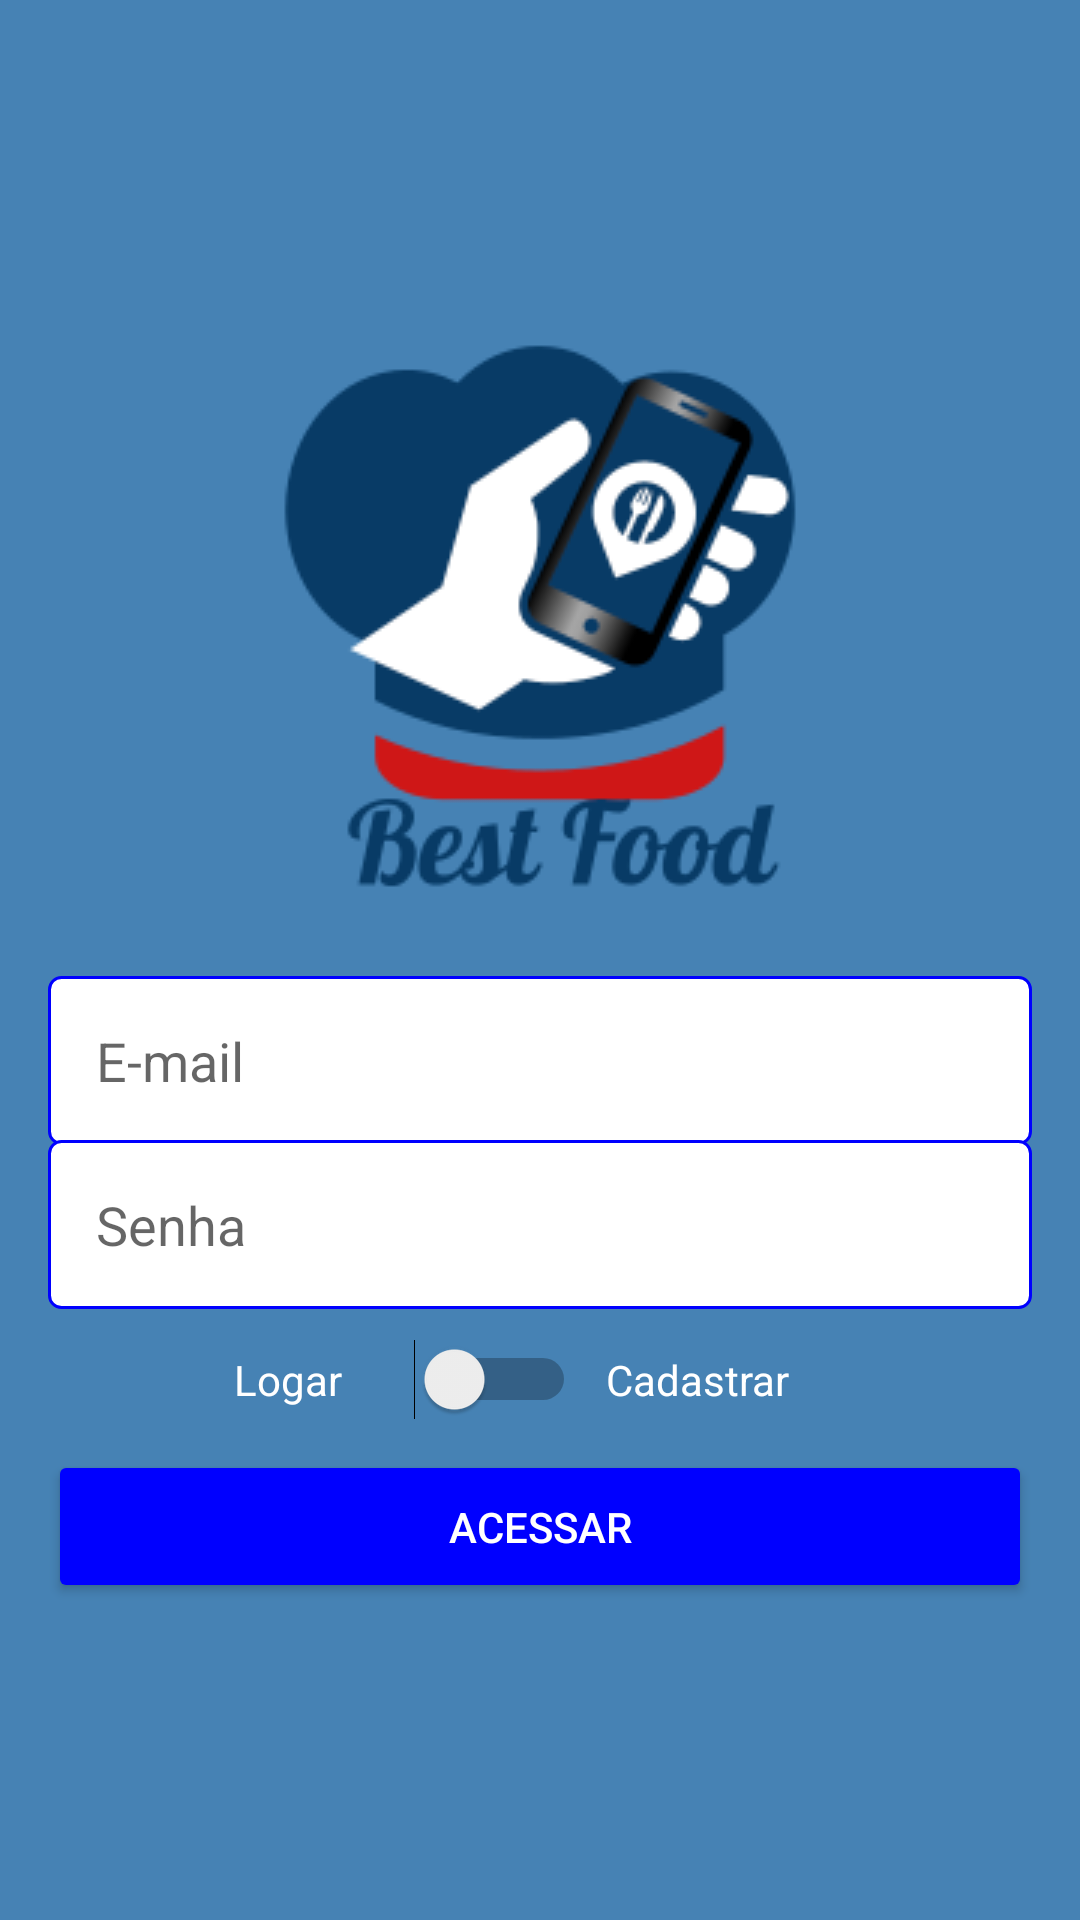

Android layout source for this screen:
<!-- AndroidManifest.xml: application theme AppTheme -->
<!-- res/layout/activity_autenticacao.xml -->
<?xml version="1.0" encoding="utf-8"?>
<LinearLayout xmlns:android="http://schemas.android.com/apk/res/android"
    xmlns:app="http://schemas.android.com/apk/res-auto"
    xmlns:tools="http://schemas.android.com/tools"
    android:layout_width="match_parent"
    android:layout_height="match_parent"
    android:background="#4682b4"
    android:gravity="center"
    android:orientation="vertical"
    android:padding="16dp"
    tools:context=".activity.AutenticacaoActivity">

    <ImageView
        android:id="@+id/imageView2"
        android:layout_width="match_parent"
        android:layout_height="wrap_content"
        app:srcCompat="@drawable/bestfood"
        android:layout_marginBottom="20dp"/>

    <EditText
        android:id="@+id/editCadastroEmail"
        android:layout_width="match_parent"
        android:layout_height="wrap_content"
        android:background="@drawable/bg_edit_text"
        android:ems="10"
        android:hint="E-mail"
        android:inputType="textEmailAddress"
        android:padding="16dp" />

    <EditText
        android:id="@+id/editCadastroSenha"
        android:layout_width="match_parent"
        android:layout_height="wrap_content"
        android:layout_marginTop="-2dp"
        android:background="@drawable/bg_edit_text"
        android:ems="10"
        android:hint="Senha"
        android:inputType="textPassword"
        android:padding="16dp" />

    <LinearLayout
        android:layout_width="match_parent"
        android:layout_height="wrap_content"
        android:layout_marginTop="10dp"
        android:layout_marginBottom="10dp"
        android:gravity="center"
        android:orientation="horizontal">

        <TextView
            android:id="@+id/textView1"
            android:layout_width="50dp"
            android:layout_height="wrap_content"
            android:text="Logar"
            android:textColor="#FFFFFF" />

        <Switch
            android:id="@+id/switchAcesso"
            android:layout_width="wrap_content"
            android:layout_height="wrap_content"
            android:layout_marginLeft="10dp"
            android:layout_marginRight="10dp" />

        <TextView
            android:id="@+id/textView3"
            android:layout_width="80dp"
            android:layout_height="wrap_content"
            android:text="Cadastrar"
            android:textColor="#FFFFFF" />
    </LinearLayout>

    <LinearLayout
        android:id="@+id/LinearTipoUsuario"
        android:layout_width="match_parent"
        android:layout_height="wrap_content"
        android:layout_marginBottom="10dp"
        android:gravity="center"
        android:orientation="horizontal"
        android:visibility="gone"
        tools:visibility="visible">

        <TextView
            android:id="@+id/textView2"
            android:layout_width="50dp"
            android:layout_height="wrap_content"
            android:text="Usuario"
            android:textColor="#FFFFFF" />

        <Switch
            android:id="@+id/switchTipoUsuario"
            android:layout_width="wrap_content"
            android:layout_height="wrap_content"
            android:layout_marginLeft="10dp"
            android:layout_marginRight="10dp" />

        <TextView
            android:id="@+id/textView4"
            android:layout_width="80dp"
            android:layout_height="wrap_content"
            android:text="Empresa"
            android:textColor="#FFFFFF" />
    </LinearLayout>

    <Button
        android:id="@+id/buttonAcesso"
        android:layout_width="match_parent"
        android:layout_height="wrap_content"
        android:text="ACESSAR"
        android:padding="16dp"
        android:theme="@style/botaoPadrao"/>
</LinearLayout>
<!-- resources referenced by this layout -->
<resources>
  <!-- drawable bestfood: png bitmap (drawable, 15327 bytes) -->
  <!-- drawable bg_edit_text (drawable) -->
  <?xml version="1.0" encoding="utf-8"?>
  <shape xmlns:android="http://schemas.android.com/apk/res/android" android:shape="rectangle">
      <solid android:color="#fff"></solid>
      <stroke android:width="1dp" android:color="@color/azulEscuro"></stroke>
      <corners android:radius="4dp"></corners>
  </shape>
  <style name="botaoPadrao" parent="Theme.AppCompat.Light">
          <item name="colorControlHighlight">#FF404E</item>
          <item name="colorButtonNormal">@color/azulEscuro</item>
          <item name="android:textColor">@android:color/white</item>
      </style>
  <style name="AppTheme" parent="Theme.AppCompat.Light.DarkActionBar">
          
          <item name="colorPrimary">@color/colorPrimary</item>
          <item name="colorPrimaryDark">@color/colorPrimaryDark</item>
          <item name="colorAccent">@color/colorAccent</item>
      </style>
  <color name="azulEscuro">#00F</color>
  <color name="colorPrimary">#4169E1</color>
  <color name="colorPrimaryDark">#0000FF</color>
  <color name="colorAccent">#D81B60</color>
</resources>
